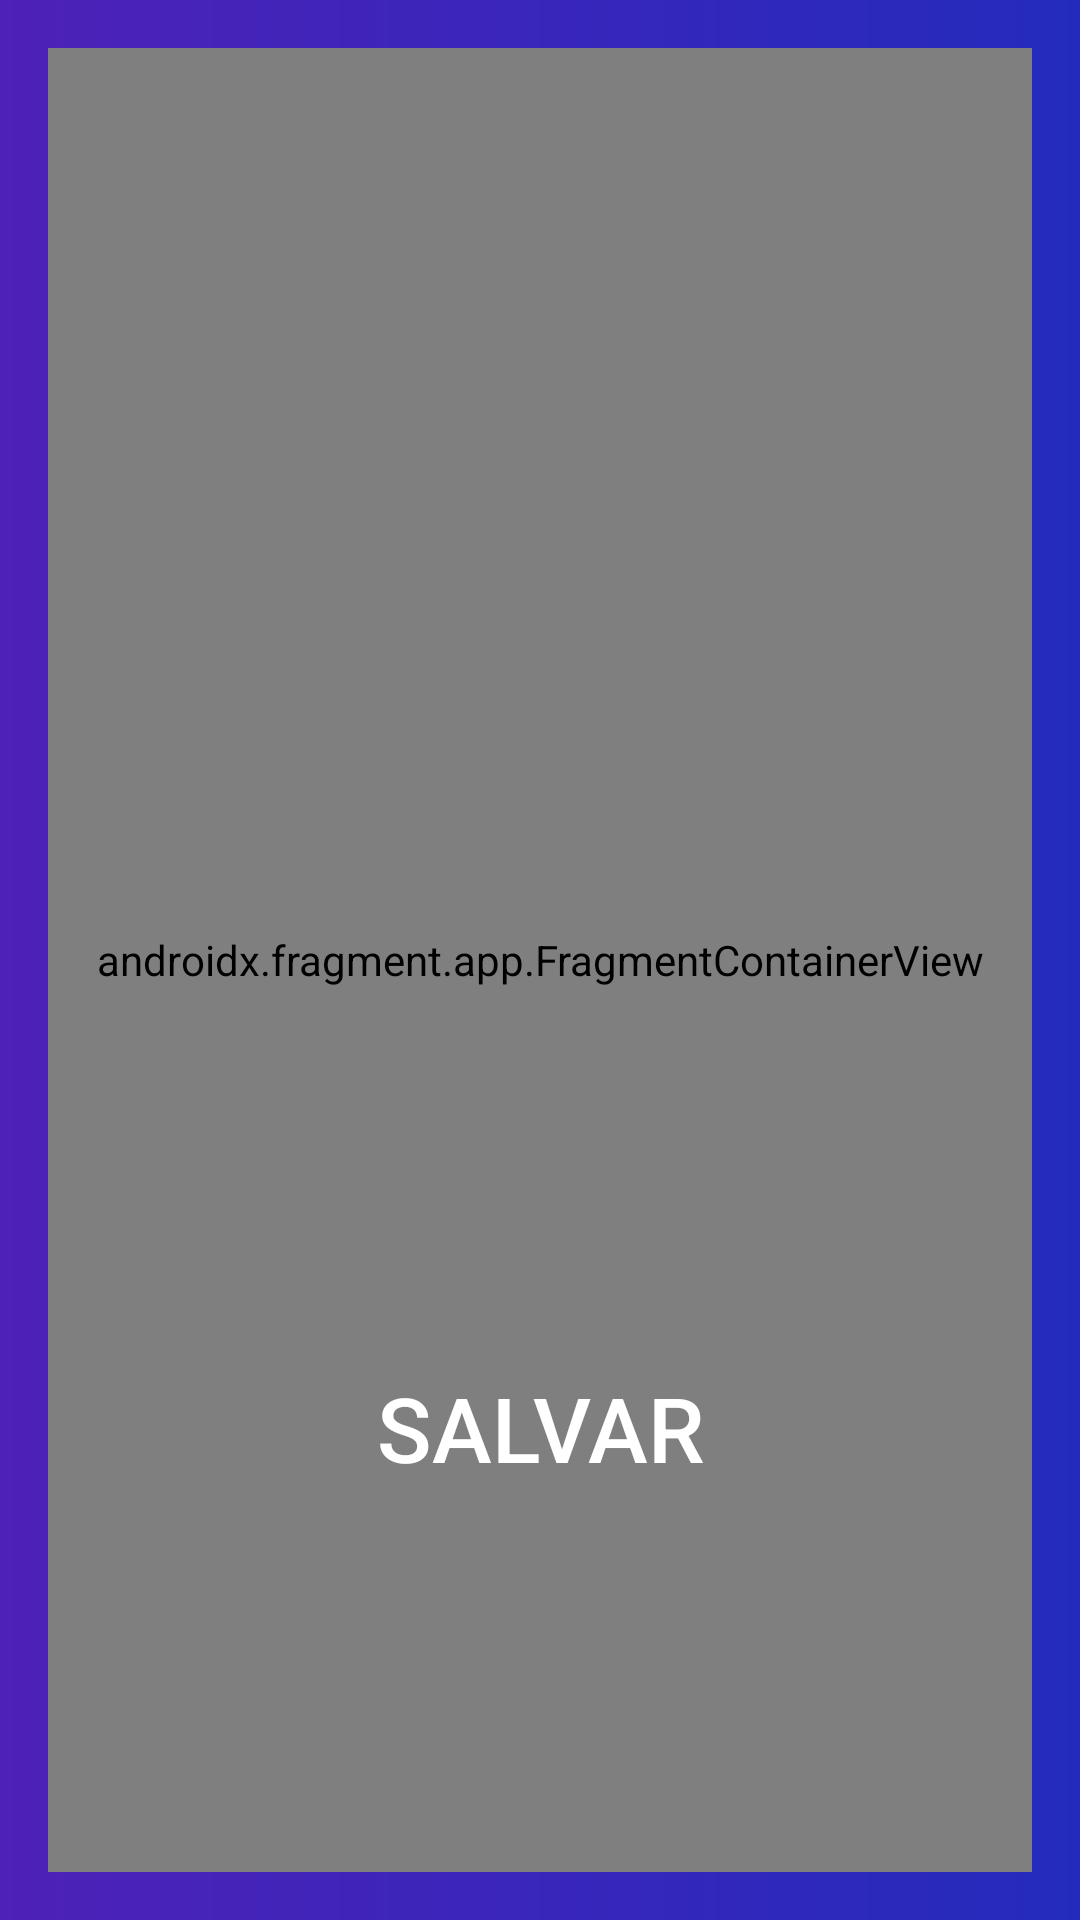

Layout XML and referenced resources for this Android screen:
<!-- AndroidManifest.xml: application theme Theme.APPTI -->
<!-- res/layout/activity_abrirchamadoti.xml -->
<?xml version="1.0" encoding="utf-8"?>
<RelativeLayout xmlns:android="http://schemas.android.com/apk/res/android"
    android:layout_width="match_parent"
    android:layout_height="match_parent"
    xmlns:app="http://schemas.android.com/apk/res-auto"
    android:orientation="vertical"
    android:padding="16dp"
    android:background="@drawable/bg_gradient">

    <TextView
        android:id="@+id/tituloti"
        android:layout_width="wrap_content"
        android:layout_height="wrap_content"
        android:text="@string/app_name"
        android:textColor="#FFFFFF"
        android:textSize="50sp"
        android:layout_centerHorizontal="true"
        android:layout_marginTop="30dp"/>

    <EditText
        android:id="@+id/chamadonome"
        android:layout_width="match_parent"
        android:layout_height="wrap_content"
        android:layout_below="@+id/tituloti"
        android:layout_marginTop="10dp"
        android:textColor="#FFFFFF"
        android:hint="Seu Nome"
        android:inputType="textCapWords"
        android:minHeight="48dp"
        android:textColorHint="#FFFFFF" />

    <EditText
        android:id="@+id/chamadolocal"
        android:layout_width="match_parent"
        android:layout_height="wrap_content"
        android:layout_below="@+id/chamadonome"
        android:layout_marginTop="10dp"
        android:hint="Local/Setor"
        android:inputType="text"
        android:minHeight="48dp"
        android:textColor="#FFFFFF"
        android:textColorHint="#FFFFFF" />

    <EditText
        android:id="@+id/chamadocllr"
        android:layout_width="match_parent"
        android:layout_height="wrap_content"
        android:layout_marginTop="10dp"
        android:minHeight="48dp"
        android:inputType="phone"
        android:layout_below="@+id/chamadolocal"
        android:hint="Celular"
        android:textColor="#FFFFFF"
        android:textColorHint="#FFFFFF"/>


        <EditText
        android:id="@+id/descricaoproblema"
        android:layout_width="match_parent"
        android:layout_height="wrap_content"
        android:layout_marginTop="10dp"
        android:hint="Digite aqui a descrição do(s) problema(s)"
        android:maxLines="10"
        android:padding="50dp"
            android:textColor="#FFFFFF"
            android:textColorHint="#FFFFFF"
        android:layout_below="@id/chamadocllr"/>

    <Button
        android:id="@+id/btnSave"
        android:layout_width="wrap_content"
        android:layout_height="wrap_content"
        android:layout_below="@id/descricaoproblema"
        android:layout_centerHorizontal="true"
        android:layout_marginTop="10dp"
        android:text="@string/save"
        android:background="@drawable/button_rounded"
        android:textColor="#FFFFFF"
        android:textSize="30sp" />

    <androidx.fragment.app.FragmentContainerView
        android:id="@+id/navHostFragmentcreate"
        android:name="androidx.navigation.fragment.NavHostFragment"
        android:layout_width="match_parent"
        android:layout_height="match_parent"
        app:defaultNavHost="true"
        app:navGraph="@navigation/nav_graph" />

</RelativeLayout>
<!-- resources referenced by this layout -->
<resources>
  <!-- drawable bg_gradient (drawable) -->
  <?xml version="1.0" encoding="utf-8"?>
  <shape xmlns:android="http://schemas.android.com/apk/res/android"
      android:shape="rectangle">
      <gradient
          android:startColor="#4E21B8"
          android:endColor="#232BBD"
          android:type="linear"/>
  </shape>
  <!-- drawable button_rounded (drawable) -->
  <selector xmlns:android="http://schemas.android.com/apk/res/android">
      <item>
          <shape android:shape="rectangle">
              <corners android:radius="20dp" />
              <solid android:color="@color/azulbtn" /> 
          </shape>
      </item>
  </selector>
  <string name="app_name">CHAMA T.I.</string>
  <string name="save">Salvar</string>
  <style name="Theme.APPTI" parent="Theme.MaterialComponents.DayNight.NoActionBar">
          
          <item name="colorPrimary">@color/azulbtn</item>
          <item name="colorPrimaryVariant">@color/purple_700</item>
          <item name="colorOnPrimary">@color/white</item>
          
          <item name="colorSecondary">@color/teal_200</item>
          <item name="colorSecondaryVariant">@color/teal_700</item>
          <item name="colorOnSecondary">@color/black</item>
          
          <item name="windowActionBar">false</item>
          <item name="windowNoTitle">true</item>
          
      </style>
  <color name="purple_700">#FF3700B3</color>
  <color name="white">#FFFFFFFF</color>
  <color name="teal_200">#FF03DAC5</color>
  <color name="teal_700">#FF018786</color>
  <color name="black">#FF000000</color>
</resources>
